Run: headless pygame with SDL's dummy video driver; simulated clock (each Clock.tick advances the game by its frame time, no real sleeping); random seed 0; keys injected as events and as key.get_pressed() state; no mouse input.
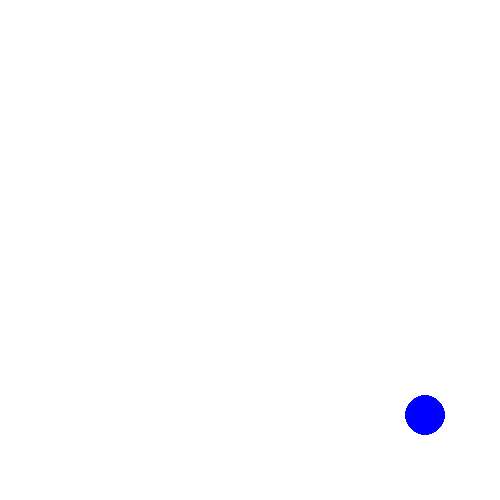
Frame 1 of 4 · flips 1–60 · no input
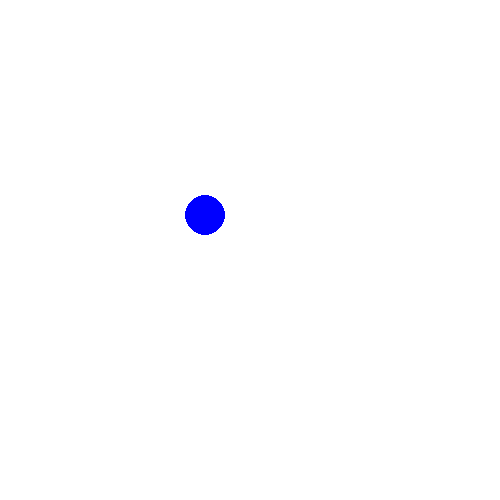
Frame 2 of 4 · flips 61–180 · tapped SPACE, RETURN · held RIGHT (→), D
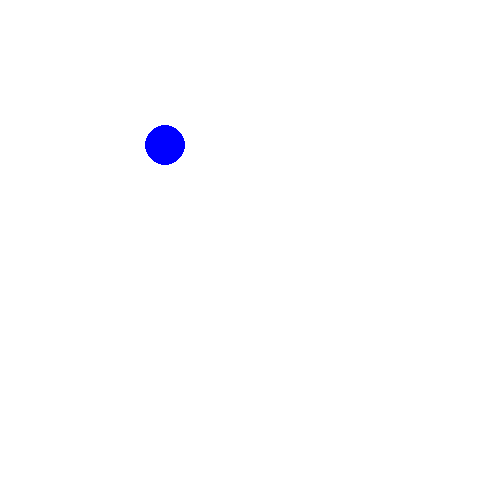
Frame 3 of 4 · flips 181–300 · held DOWN (↓), S
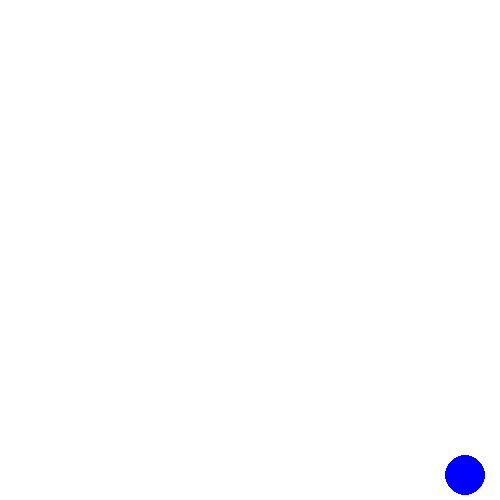
Frame 4 of 4 · flips 301–420 · held LEFT (←), A, UP (↑), W

The pygame program that drew these frames:

import pygame

pygame.init()

largura, altura = 500, 500
tela = pygame.display.set_mode((largura, altura))
pygame.display.set_caption("Movimento em computação gráfica")

branco = (255, 255, 255)
azul = (0, 0, 255)

x, y = 250, 250
velocidade_x = 5
velocidade_y = 5
raio = 20

executando = True

while executando:
    tela.fill(branco)
    pygame.draw.circle(tela, azul, (x, y), raio)

    x += velocidade_x
    y += velocidade_y

    if x + raio > largura or x - raio < 0:
        velocidade_x = -velocidade_x
    if y + raio >= altura or y - raio < 0:
        velocidade_y = -velocidade_y

    for event in pygame.event.get():
        if event.type == pygame.QUIT:
            executando = False

    pygame.display.update()
    pygame.time.delay(30)

pygame.quit()
